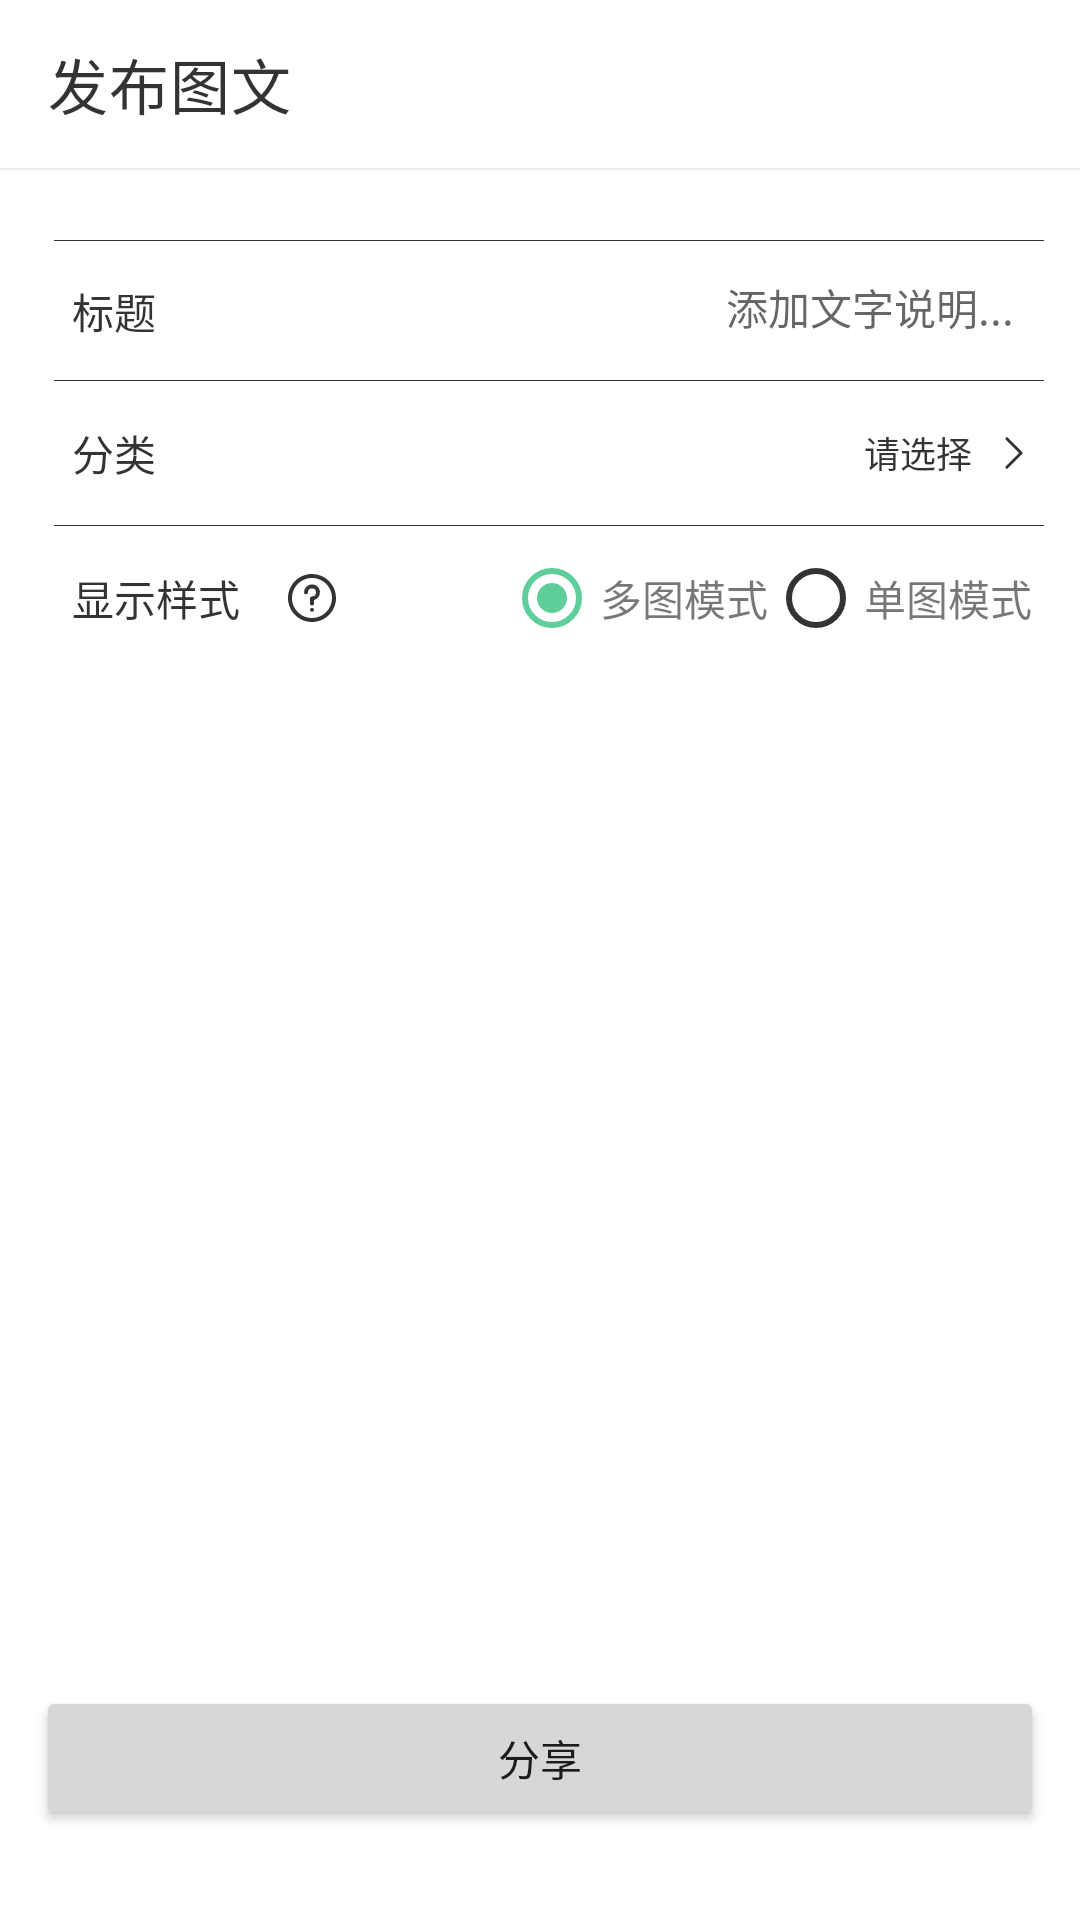

Write the Android layout XML for this screen, with the resource values it uses.
<!-- AndroidManifest.xml: activity theme Theme.EasyShare.WhiteTheme -->
<!-- res/layout/fragment_publish_image_text.xml -->
<?xml version="1.0" encoding="utf-8"?>
<androidx.constraintlayout.widget.ConstraintLayout xmlns:android="http://schemas.android.com/apk/res/android"
    xmlns:app="http://schemas.android.com/apk/res-auto"
    xmlns:tools="http://schemas.android.com/tools"
    android:layout_width="match_parent"
    android:layout_height="match_parent"
    tools:context=".fragment.album.PublishImageTextFragment">

    <androidx.appcompat.widget.Toolbar
        android:id="@+id/toolbar"
        android:layout_width="match_parent"
        android:layout_height="?actionBarSize"
        app:layout_constraintTop_toTopOf="parent"
        app:title="@string/text_publish_image_text" />

    <androidx.recyclerview.widget.RecyclerView
        android:id="@+id/RecyclerView"
        android:layout_width="match_parent"
        android:layout_height="wrap_content"
        android:layout_marginHorizontal="8dp"
        android:layout_marginVertical="6dp"
        android:layout_marginTop="72dp"
        app:layout_constraintTop_toBottomOf="@id/toolbar"
        tools:itemCount="6"
        tools:layoutManager="androidx.recyclerview.widget.GridLayoutManager"
        tools:layout_editor_absoluteX="-38dp"
        tools:listitem="@layout/view_filter_image"
        tools:spanCount="4" />


    <View
        android:id="@+id/cut_off_rule_0"
        android:layout_width="match_parent"
        android:layout_height="1px"
        android:layout_marginTop="18dp"
        android:layout_marginStart="18dp"
        android:layout_marginEnd="12dp"
        android:background="@color/black_translucence_eighty"
        app:layout_constraintTop_toBottomOf="@id/RecyclerView" />

    <TextView
        android:id="@+id/title_hint"
        app:layout_constraintTop_toBottomOf="@+id/cut_off_rule_0"
        app:layout_constraintBottom_toTopOf="@+id/cut_off_rule_1"
        android:layout_width="wrap_content"
        app:layout_constraintStart_toStartOf="parent"
        android:layout_height="wrap_content"
        android:layout_marginStart="24dp"
        android:text="@string/title"
        android:textColor="@color/black_translucence_eighty"
        android:textSize="14sp" />

    <EditText
        app:layout_constraintStart_toEndOf="@+id/title_hint"
        android:id="@+id/et_title"
        android:layout_width="0dp"
        android:gravity="end"
        app:layout_constraintEnd_toEndOf="parent"
        android:layout_height="wrap_content"
        android:layout_marginHorizontal="12dp"
        android:layout_marginTop="24dp"
        android:background="@null"
        android:hint="@string/publish_image_text_title"
        android:inputType="text"
        android:maxLines="1"
        android:paddingHorizontal="10dp"
        android:paddingVertical="6dp"
        android:textColor="@color/black_translucence_eighty"
        android:textSize="14sp"
        app:layout_constraintTop_toBottomOf="@id/RecyclerView" />

    <View
        android:id="@+id/cut_off_rule_1"
        android:layout_width="match_parent"
        android:layout_height="1px"
        android:layout_marginStart="18dp"
        android:layout_marginEnd="12dp"
        android:layout_marginVertical="8dp"
        android:background="@color/black_translucence_eighty"
        app:layout_constraintTop_toBottomOf="@id/et_title" />

    
    <LinearLayout
        android:id="@+id/classification_layout"
        android:layout_width="match_parent"
        android:layout_height="48dp"
        android:gravity="center_vertical"
        android:orientation="horizontal"
        android:paddingStart="24dp"
        android:paddingEnd="16dp"
        app:layout_constraintTop_toBottomOf="@+id/cut_off_rule_1">

        <TextView
            android:layout_width="0dp"
            android:layout_height="wrap_content"
            android:layout_weight="1"
            android:text="@string/classification"
            android:textColor="@color/black_translucence_eighty"
            android:textSize="14sp" />

        <TextView
            android:id="@+id/classification_text"
            android:layout_width="wrap_content"
            android:layout_height="wrap_content"
            android:layout_marginHorizontal="8dp"
            android:text="@string/please_choose"
            android:textColor="@color/black_translucence_eighty"
            android:textSize="12sp" />

        <ImageView
            android:layout_width="wrap_content"
            android:layout_height="wrap_content"
            android:src="@drawable/ic_next_12" />

    </LinearLayout>

    <View
        android:id="@+id/cut_off_rule_2"
        android:layout_width="match_parent"
        android:layout_height="1px"
        android:layout_marginStart="18dp"
        android:layout_marginEnd="12dp"
        android:background="@color/black_translucence_eighty"
        app:layout_constraintTop_toBottomOf="@id/classification_layout" />

    
    <LinearLayout
        android:layout_width="match_parent"
        android:layout_height="48dp"
        android:gravity="center_vertical"
        android:orientation="horizontal"
        android:paddingStart="24dp"
        android:paddingEnd="16dp"
        app:layout_constraintTop_toBottomOf="@+id/cut_off_rule_2">

        <TextView
            android:layout_width="wrap_content"
            android:layout_height="wrap_content"
            android:text="@string/display_style"
            android:textColor="@color/black_translucence_eighty"
            android:textSize="14sp" />

        <ImageView
            android:id="@+id/btn_reminder_display_style"
            android:layout_width="wrap_content"
            android:layout_height="wrap_content"
            android:layout_marginHorizontal="10dp"
            android:padding="6dp"
            android:src="@drawable/ic_reminder_btn_16" />

        <RadioGroup
            android:id="@+id/rg_display_style"
            android:layout_width="match_parent"
            android:layout_height="wrap_content"
            android:gravity="end"
            android:orientation="horizontal">

            <RadioButton
                android:id="@+id/display_style_complex"
                android:checked="true"
                android:layout_width="wrap_content"
                android:layout_height="wrap_content"
                android:text="@string/display_style_complex"
                android:textColor="@color/black_translucence"
                android:textSize="14sp" />

            <RadioButton
                android:id="@+id/display_style_simple"
                android:layout_width="wrap_content"
                android:layout_height="wrap_content"
                android:text="@string/display_style_simple"
                android:textColor="@color/black_translucence"
                android:textSize="14sp" />
        </RadioGroup>

    </LinearLayout>

    <Button
        android:id="@+id/share_btn"
        android:text="@string/share"
        android:layout_marginBottom="30dp"
        android:layout_marginHorizontal="12dp"
        app:layout_constraintBottom_toBottomOf="parent"
        android:layout_width="match_parent"
        android:layout_height="wrap_content"/>

</androidx.constraintlayout.widget.ConstraintLayout>
<!-- res/layout/view_filter_image.xml (included above) -->
<?xml version="1.0" encoding="utf-8"?>
<androidx.constraintlayout.widget.ConstraintLayout xmlns:android="http://schemas.android.com/apk/res/android"
    xmlns:app="http://schemas.android.com/apk/res-auto"
    xmlns:tools="http://schemas.android.com/tools"
    android:layout_width="match_parent"
    android:layout_margin="4dp"
    android:layout_height="wrap_content">

    <ImageView
        android:id="@+id/image"
        android:scaleType="centerCrop"
        android:layout_width="0dp"
        android:layout_height="0dp"
        app:layout_constraintDimensionRatio="h,1:1"
        app:layout_constraintEnd_toEndOf="parent"
        app:layout_constraintStart_toStartOf="parent"
        app:layout_constraintTop_toTopOf="parent"
        tools:src="@tools:sample/backgrounds/scenic" />

    <ImageView
        android:id="@+id/image_del"
        android:padding="3dp"
        android:layout_width="28dp"
        android:layout_height="28dp"
        android:src="@drawable/ic_item_delete"
        android:visibility="gone"
        app:layout_constraintEnd_toEndOf="parent"
        app:layout_constraintTop_toTopOf="parent"
        tools:visibility="visible" />

</androidx.constraintlayout.widget.ConstraintLayout>
<!-- resources referenced by this layout -->
<resources>
  <color name="black_translucence">#88000000</color>
  <color name="black_translucence_eighty">#CC000000</color>
  <!-- drawable ic_next_12 (drawable) -->
  <vector xmlns:android="http://schemas.android.com/apk/res/android"
      android:width="12dp"
      android:tint="@color/black_translucence_eighty"
      android:height="12dp"
      android:viewportWidth="1024"
      android:viewportHeight="1024">
      <path
          android:fillColor="#FF000000"
          android:pathData="M308.11,960.56a40.78,40.78 0,0 0,28.84 -11.65l407.78,-407.78a40.78,40.78 0,0 0,0 -57.67l-407.78,-407.78a40.78,40.78 0,0 0,-57.67 57.67l378.94,378.65 -378.94,378.65A40.78,40.78 0,0 0,308.11 960.56z" />
  </vector>
  <!-- drawable ic_reminder_btn_16 (drawable) -->
  <vector xmlns:android="http://schemas.android.com/apk/res/android"
      android:width="16dp"
      android:height="16dp"
      android:viewportWidth="1024"
      android:viewportHeight="1024">
    <path
        android:fillColor="@color/black_translucence_eighty"
        android:pathData="M512,0C229.23,0 0,229.23 0,512s229.23,512 512,512 512,-229.23 512,-512A512,512 0,0 0,512 0zM512,938.67C276.37,938.67 85.33,747.63 85.33,512 85.33,276.37 276.37,85.33 512,85.33c235.63,0 426.67,191.03 426.67,426.67a426.67,426.67 0,0 1,-426.67 426.67zM512,221.01a170.67,170.67 0,0 0,-170.67 170.67,42.67 42.67,0 0,0 85.33,0 85.33,85.33 0,1 1,85.33 85.33,42.67 42.67,0 0,0 -42.67,42.67v111.36a42.67,42.67 0,0 0,85.33 0v-74.24A170.67,170.67 0,0 0,512 221.01zM469.33,763.31a42.67,42.67 0,1 0,85.33 0,42.67 42.67,0 0,0 -85.33,0z"/>
  </vector>
  <string name="classification">分类</string>
  <string name="display_style">显示样式</string>
  <string name="display_style_complex">多图模式</string>
  <string name="display_style_simple">单图模式</string>
  <string name="please_choose">请选择</string>
  <string name="publish_image_text_title">添加文字说明...</string>
  <string name="share">分享</string>
  <string name="text_publish_image_text">发布图文</string>
  <string name="title">标题</string>
  <style name="Theme.EasyShare.WhiteTheme">
          <item name="android:statusBarColor" tools:targetApi="l">@color/white</item>
          <item name="android:windowBackground">@color/white</item>
          <item name="colorControlNormal">@color/black_translucence_eighty</item>
          <item name="toolbarStyle">@style/ToolbarWhiteTheme</item>
      </style>
  <color name="white">#FFFFFFFF</color>
  <style name="ToolbarWhiteTheme" parent="Widget.MaterialComponents.Toolbar">
          <item name="titleTextColor">@color/black_translucence_eighty</item>
          <item name="android:background">@color/white</item>
          <item name="android:elevation">1dp</item>
      </style>
</resources>
